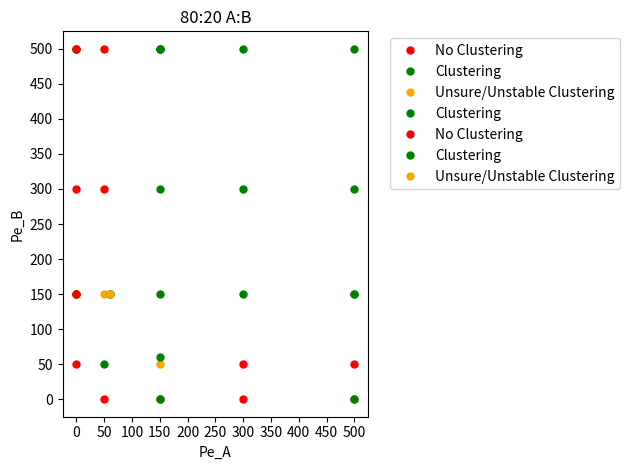

Write the Python code that produced this figure. (Note: this script raises an exception after producing the figure.)
#!/usr/bin/env python3
# -*- coding: utf-8 -*-
"""
Created on Sun Apr 12 21:31:50 2020

@author: nicklauersdorf
"""

import matplotlib
#matplotlib.use('Agg')
import matplotlib.pyplot as plt
x50_n=[0,0,0,0,50,50,50,150,300,300,500,500]
y50_n=[50,150,300,500,0,300,500,0,0,50, 0,50]
x50_c=[50,60,150,150,150,300,300,300,500,500,500]
y50_c=[50,150,150,300,500,150,300,500,150,300,500]
x50_u=[50, 150]
y50_u=[150, 50]
x20=[0,0,60,150]
y20=[150,500,150,500]
x80_n=[0,0]
y80_n=[150,500]
x80_c=[150,150,500,150,500]
y80_c=[500, 0,0,60,150]
x80_u=[60]
y80_u=[150]

plt.plot(x50_n,y50_n,'.',color='red', label='No Clustering',markersize=10)
plt.plot(x50_c,y50_c,'.',color='green', label='Clustering',markersize=10)
plt.plot(x50_u,y50_u,'.',color='orange', label='Unsure/Unstable Clustering',markersize=10)
plt.ylabel('Pe_B')
plt.xlabel('Pe_A')
plt.title('50:50 A:B')
plt.legend(bbox_to_anchor=(1.05, 1.0), loc='upper left')
plt.xticks([0,50,100,150,200,250,300,350,400,450,500])
plt.tight_layout()
plt.show()

plt.plot(x20,y20,'.',color='green', label='Clustering',markersize=10)
#plt.plot(x20_c,y20_c,'.',color='green', label='Clustering',markersize=10)
#plt.plot(x20_u,y20_u,'.',color='orange', label='Unsure/Unstable Clustering',markersize=10)
plt.ylabel('Pe_B')
plt.xlabel('Pe_A')
plt.title('20:80 A:B')
plt.legend(bbox_to_anchor=(1.05, 1.0), loc='upper left')
plt.yticks([0,50,100,150,200,250,300,350,400,450,500])
plt.xticks([0,50,100,150,200,250,300,350,400,450,500])
plt.tight_layout()
plt.show()

plt.plot(x80_n,y80_n,'.',color='red', label='No Clustering',markersize=10)
plt.plot(x80_c,y80_c,'.',color='green', label='Clustering',markersize=10)
plt.plot(x80_u,y80_u,'.',color='orange', label='Unsure/Unstable Clustering',markersize=10)
plt.ylabel('Pe_B')
plt.xlabel('Pe_A')
plt.title('80:20 A:B')
plt.legend(bbox_to_anchor=(1.05, 1.0), loc='upper left')
plt.xticks([0,50,100,150,200,250,300,350,400,450,500])
plt.yticks([0,50,100,150,200,250,300,350,400,450,500])
plt.tight_layout()
plt.show()
stop